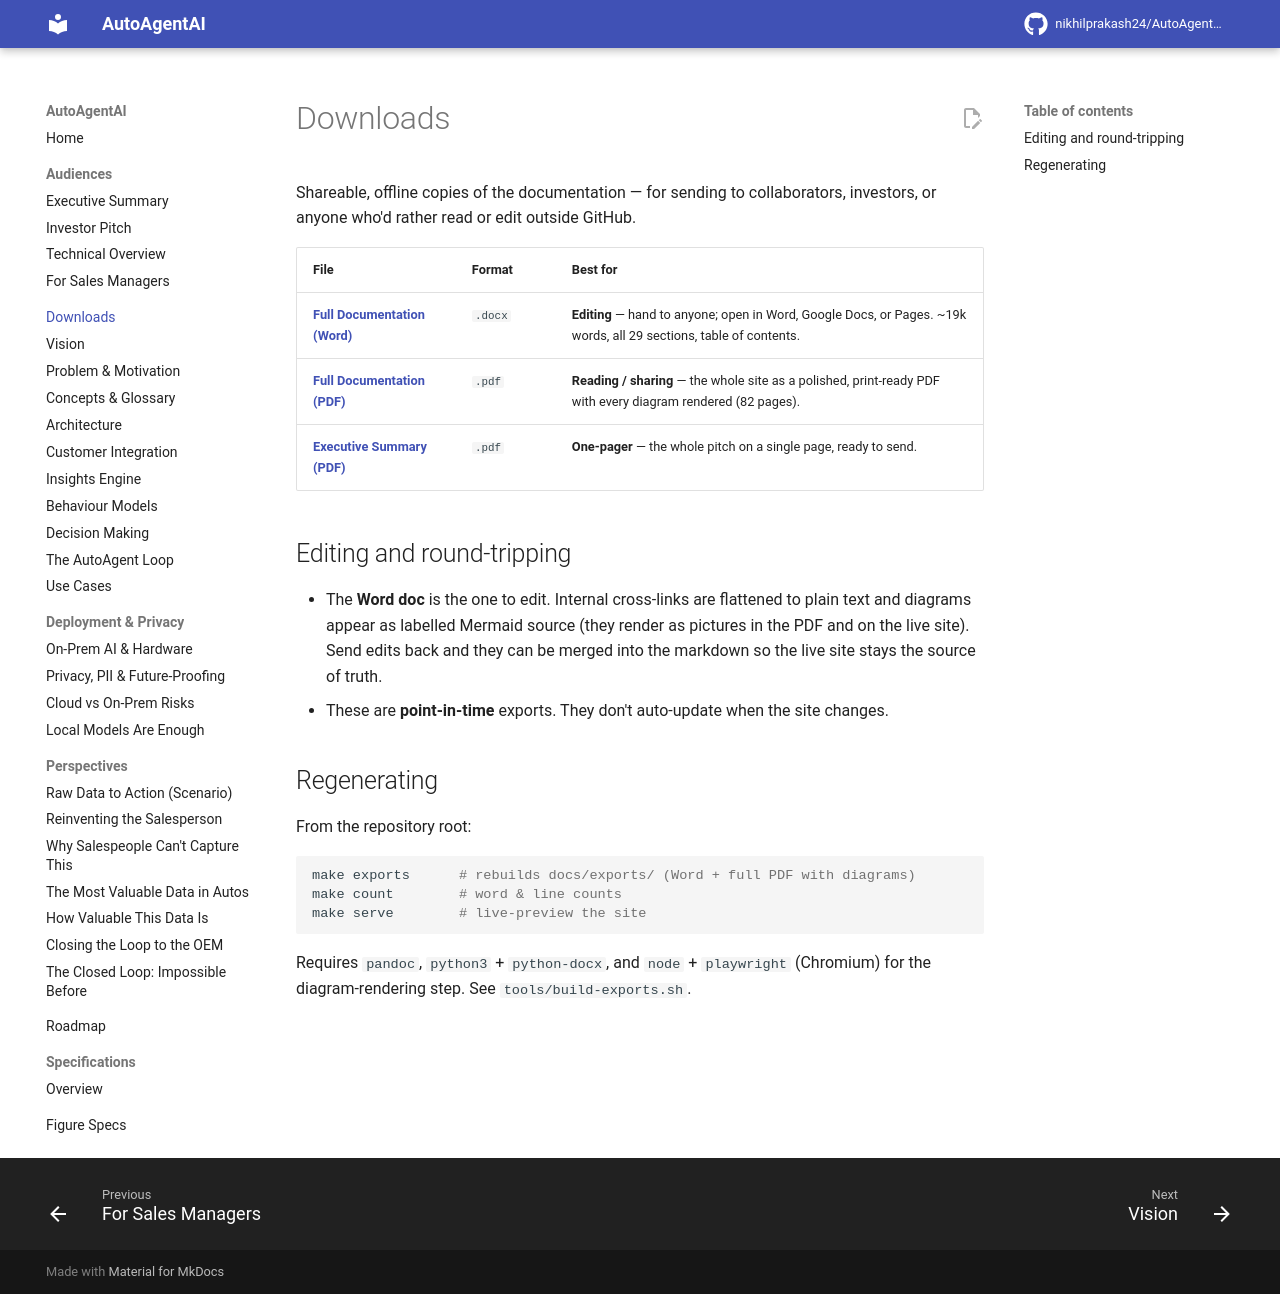

repository: nikhilprakash24/AutoAgentAI-consumerDataIntegrationAndCollection · page: downloads/index.html · generator: mkdocs

# Downloads

Shareable, offline copies of the documentation — for sending to collaborators,
investors, or anyone who'd rather read or edit outside GitHub.

| File | Format | Best for |
|---|---|---|
| **[Full Documentation (Word)](exports/AutoAgentAI-Documentation.docx)** | `.docx` | **Editing** — hand to anyone; open in Word, Google Docs, or Pages. ~19k words, all 29 sections, table of contents. |
| **[Full Documentation (PDF)](exports/AutoAgentAI-Full-Documentation.pdf)** | `.pdf` | **Reading / sharing** — the whole site as a polished, print-ready PDF with every diagram rendered (82 pages). |
| **[Executive Summary (PDF)](exports/AutoAgentAI-Executive-Summary.pdf)** | `.pdf` | **One-pager** — the whole pitch on a single page, ready to send. |

## Editing and round-tripping

- The **Word doc** is the one to edit. Internal cross-links are flattened to plain
  text and diagrams appear as labelled Mermaid source (they render as pictures in
  the PDF and on the live site). Send edits back and they can be merged into the
  markdown so the live site stays the source of truth.
- These are **point-in-time** exports. They don't auto-update when the site changes.

## Regenerating

From the repository root:

```bash
make exports      # rebuilds docs/exports/ (Word + full PDF with diagrams)
make count        # word & line counts
make serve        # live-preview the site
```

Requires `pandoc`, `python3` + `python-docx`, and `node` + `playwright` (Chromium)
for the diagram-rendering step. See `tools/build-exports.sh`.
